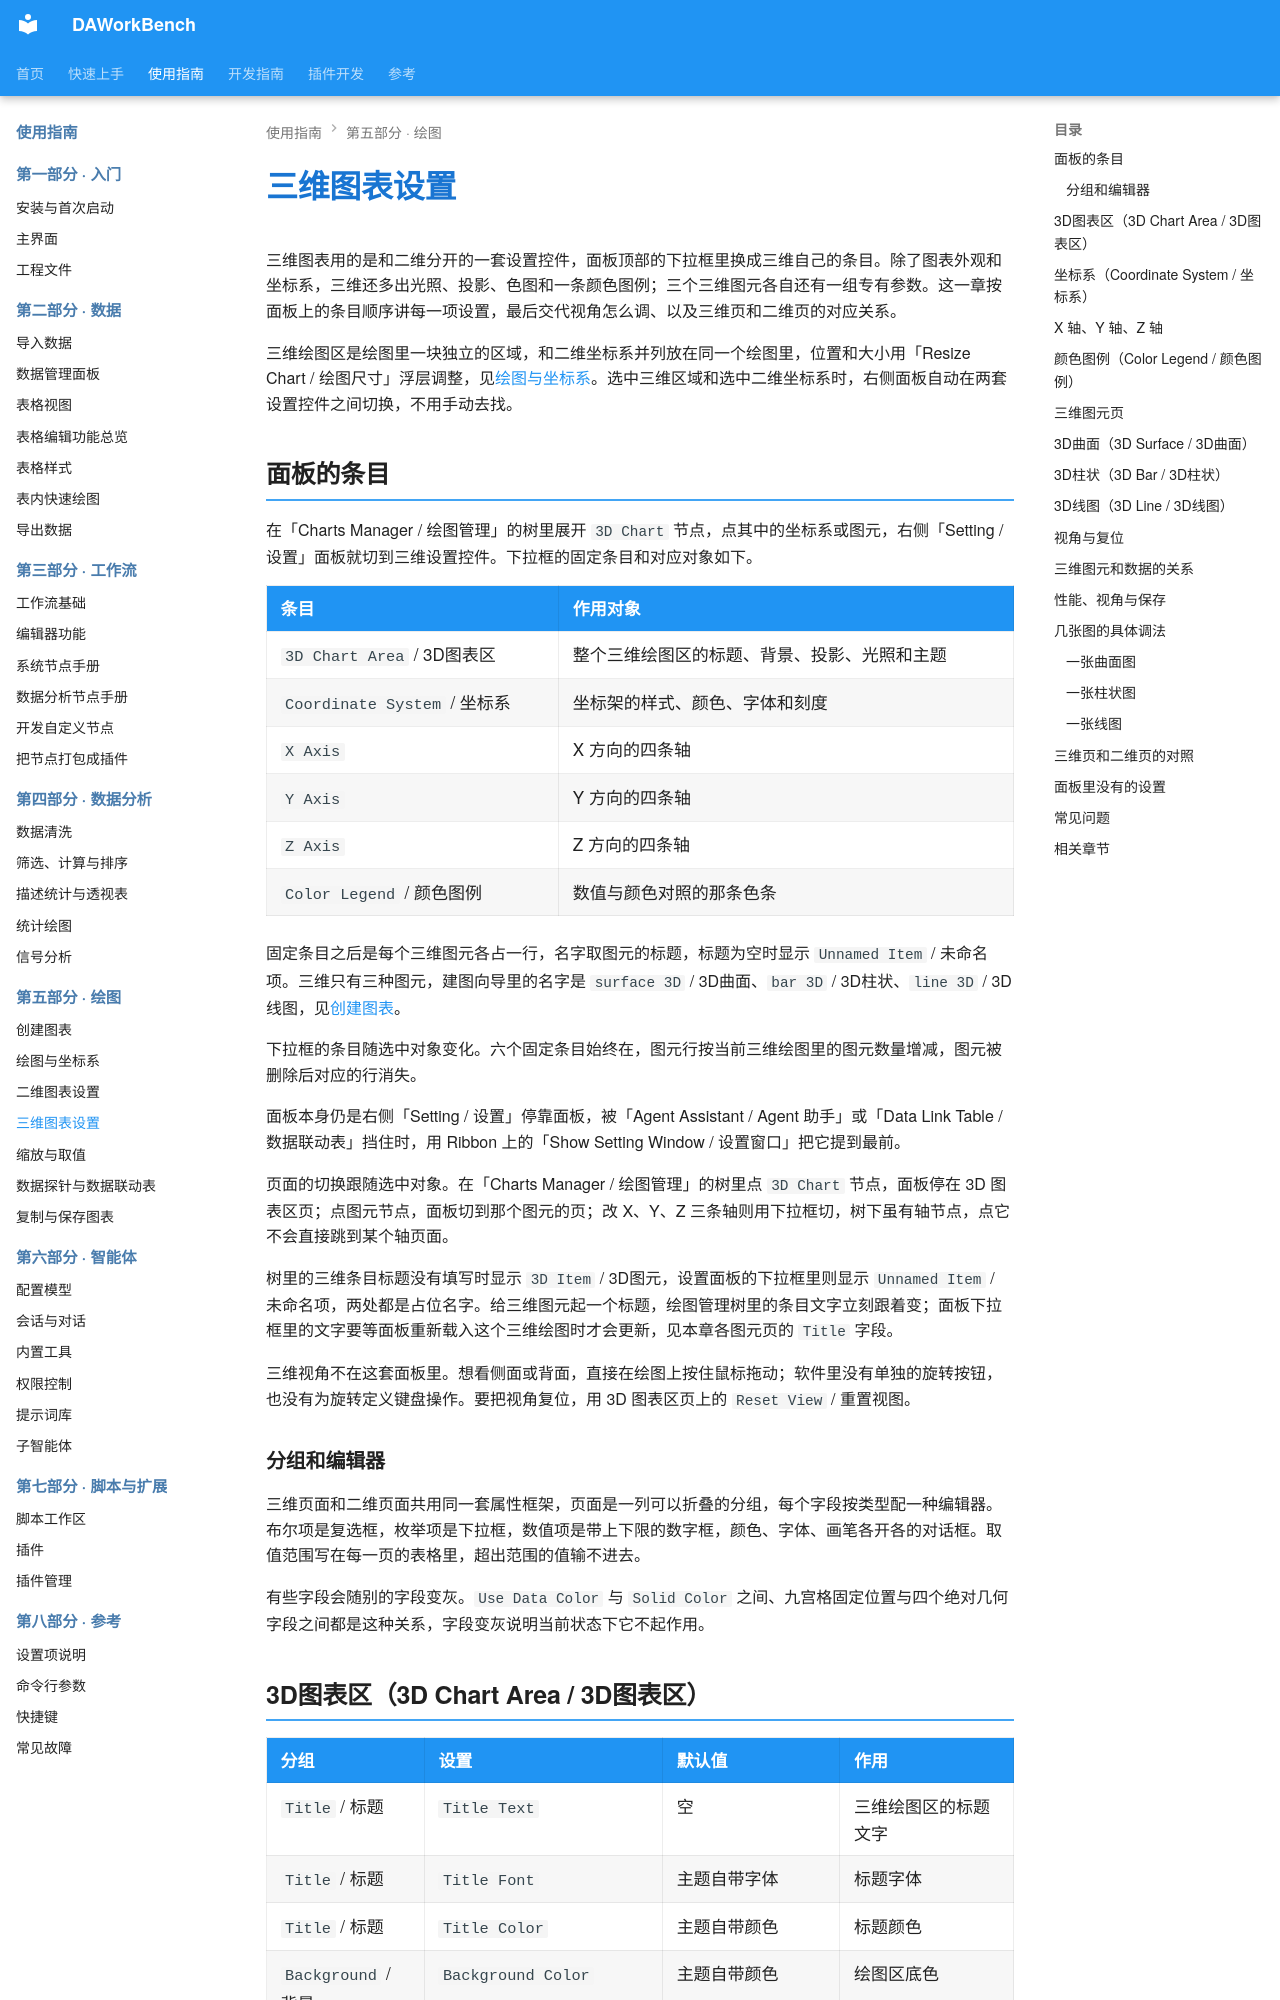

repository: czyt1988/data-workbench · page: zh/use-guide/chart/settings-3d/index.html · generator: mkdocs

# 三维图表设置

三维图表用的是和二维分开的一套设置控件，面板顶部的下拉框里换成三维自己的条目。除了图表外观和坐标系，三维还多出光照、投影、色图和一条颜色图例；三个三维图元各自还有一组专有参数。这一章按面板上的条目顺序讲每一项设置，最后交代视角怎么调、以及三维页和二维页的对应关系。

三维绘图区是绘图里一块独立的区域，和二维坐标系并列放在同一个绘图里，位置和大小用「Resize Chart / 绘图尺寸」浮层调整，见[绘图与坐标系](./figure.md)。选中三维区域和选中二维坐标系时，右侧面板自动在两套设置控件之间切换，不用手动去找。

## 面板的条目

在「Charts Manager / 绘图管理」的树里展开 `3D Chart` 节点，点其中的坐标系或图元，右侧「Setting / 设置」面板就切到三维设置控件。下拉框的固定条目和对应对象如下。

| 条目 | 作用对象 |
|------|----------|
| `3D Chart Area` / 3D图表区 | 整个三维绘图区的标题、背景、投影、光照和主题 |
| `Coordinate System` / 坐标系 | 坐标架的样式、颜色、字体和刻度 |
| `X Axis` | X 方向的四条轴 |
| `Y Axis` | Y 方向的四条轴 |
| `Z Axis` | Z 方向的四条轴 |
| `Color Legend` / 颜色图例 | 数值与颜色对照的那条色条 |

固定条目之后是每个三维图元各占一行，名字取图元的标题，标题为空时显示 `Unnamed Item` / 未命名项。三维只有三种图元，建图向导里的名字是 `surface 3D` / 3D曲面、`bar 3D` / 3D柱状、`line 3D` / 3D线图，见[创建图表](./create.md)。

下拉框的条目随选中对象变化。六个固定条目始终在，图元行按当前三维绘图里的图元数量增减，图元被删除后对应的行消失。

面板本身仍是右侧「Setting / 设置」停靠面板，被「Agent Assistant / Agent 助手」或「Data Link Table / 数据联动表」挡住时，用 Ribbon 上的「Show Setting Window / 设置窗口」把它提到最前。

页面的切换跟随选中对象。在「Charts Manager / 绘图管理」的树里点 `3D Chart` 节点，面板停在 3D 图表区页；点图元节点，面板切到那个图元的页；改 X、Y、Z 三条轴则用下拉框切，树下虽有轴节点，点它不会直接跳到某个轴页面。

树里的三维条目标题没有填写时显示 `3D Item` / 3D图元，设置面板的下拉框里则显示 `Unnamed Item` / 未命名项，两处都是占位名字。给三维图元起一个标题，绘图管理树里的条目文字立刻跟着变；面板下拉框里的文字要等面板重新载入这个三维绘图时才会更新，见本章各图元页的 `Title` 字段。

三维视角不在这套面板里。想看侧面或背面，直接在绘图上按住鼠标拖动；软件里没有单独的旋转按钮，也没有为旋转定义键盘操作。要把视角复位，用 3D 图表区页上的 `Reset View` / 重置视图。

### 分组和编辑器

三维页面和二维页面共用同一套属性框架，页面是一列可以折叠的分组，每个字段按类型配一种编辑器。布尔项是复选框，枚举项是下拉框，数值项是带上下限的数字框，颜色、字体、画笔各开各的对话框。取值范围写在每一页的表格里，超出范围的值输不进去。

有些字段会随别的字段变灰。`Use Data Color` 与 `Solid Color` 之间、九宫格固定位置与四个绝对几何字段之间都是这种关系，字段变灰说明当前状态下它不起作用。
